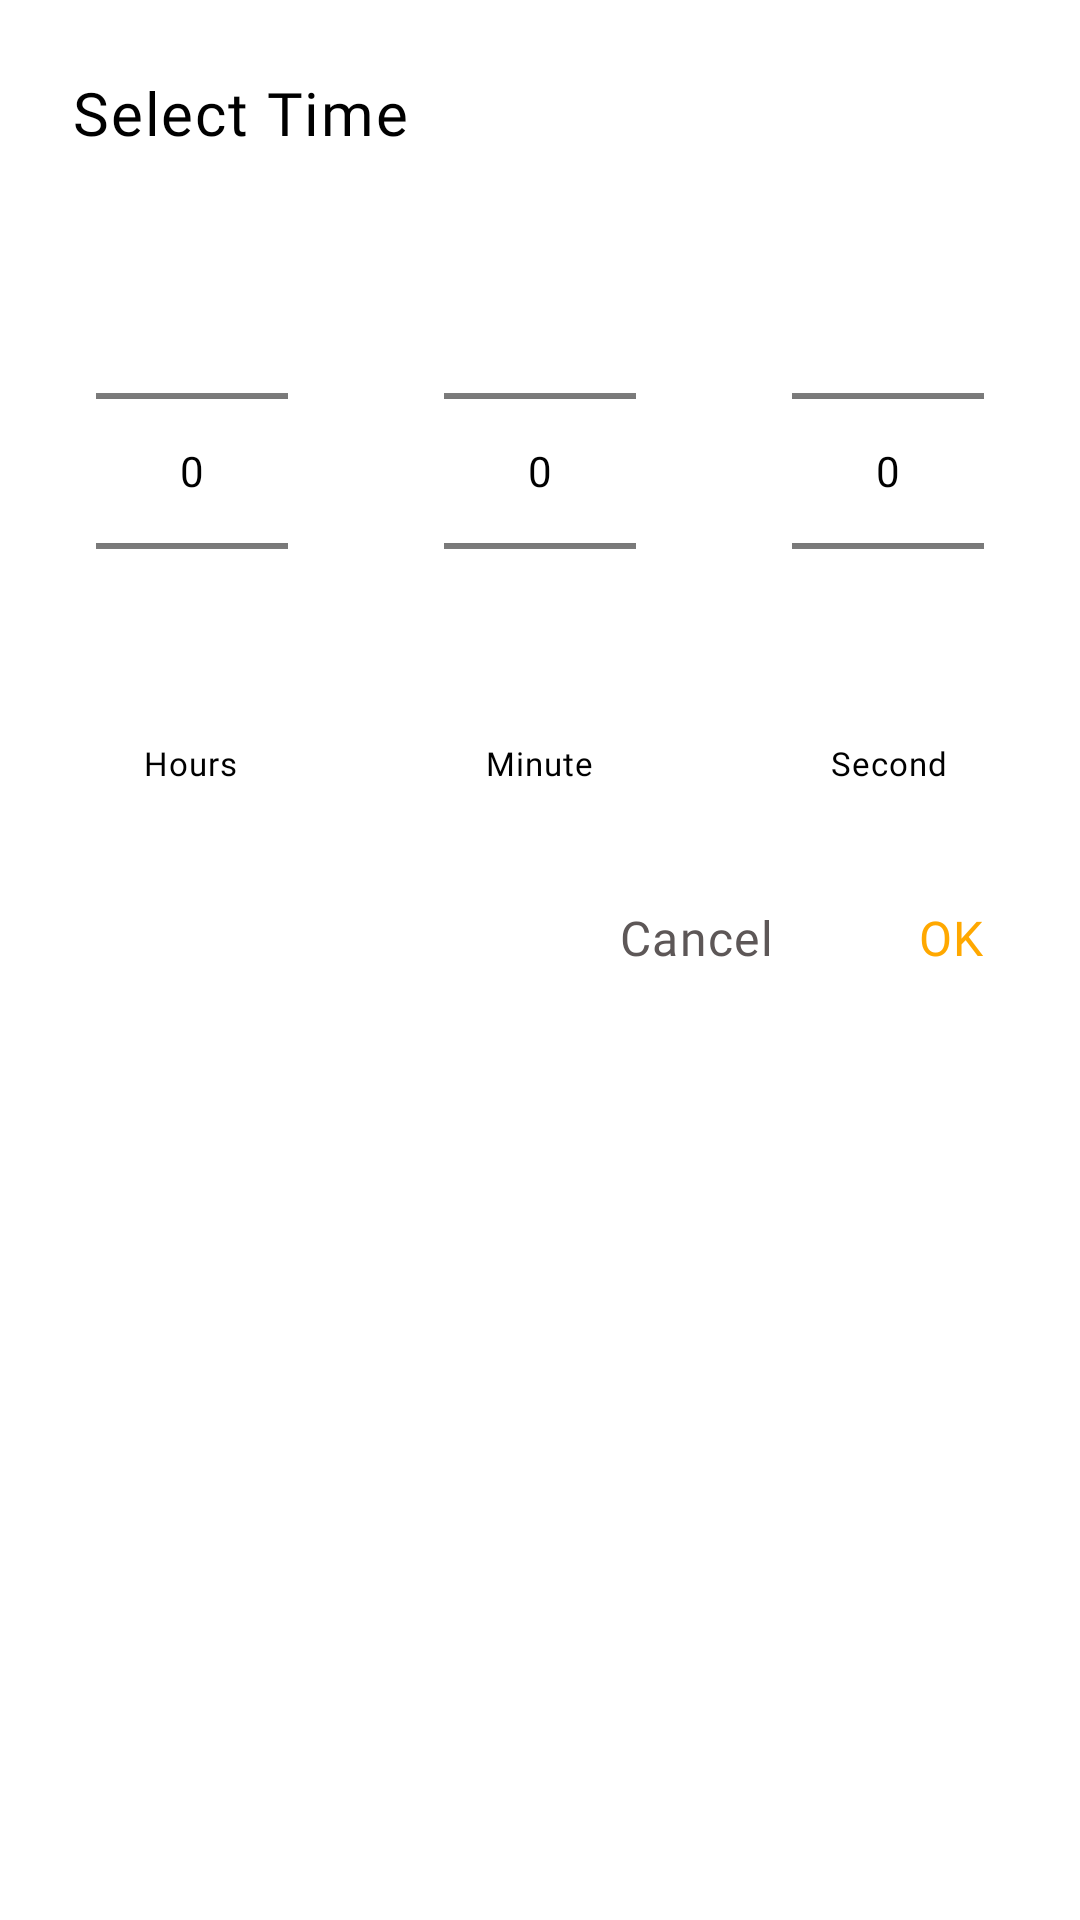

Android layout source for this screen:
<!-- AndroidManifest.xml: application theme Theme.SandTimer -->
<!-- res/layout/dialog_time_picker.xml -->
<?xml version="1.0" encoding="utf-8"?>
<androidx.constraintlayout.widget.ConstraintLayout xmlns:android="http://schemas.android.com/apk/res/android"
    xmlns:app="http://schemas.android.com/apk/res-auto"
    xmlns:tools="http://schemas.android.com/tools"
    android:layout_width="match_parent"
    android:layout_height="wrap_content"
    android:background="#1AFFFFFF"
    app:layout_constraintBottom_toBottomOf="parent"
    app:layout_constraintEnd_toEndOf="parent"
    app:layout_constraintStart_toStartOf="parent">

    <TextView
        android:id="@+id/textView"
        style="@style/T1"
        android:layout_width="wrap_content"
        android:layout_height="wrap_content"
        android:layout_margin="@dimen/dp24"
        android:text="Select Time"
        android:textColor="@color/black"
        android:textSize="20dp"
        app:layout_constraintStart_toStartOf="parent"
        app:layout_constraintTop_toTopOf="parent" />

    <androidx.appcompat.widget.LinearLayoutCompat
        android:id="@+id/linearLayoutCompat"
        android:layout_width="match_parent"
        android:layout_height="wrap_content"
        android:layout_marginHorizontal="@dimen/dp16"
        android:gravity="center"
        android:orientation="horizontal"
        android:padding="16dp"
        app:layout_constraintEnd_toEndOf="parent"
        app:layout_constraintHorizontal_bias="0.5"
        app:layout_constraintStart_toStartOf="parent"
        app:layout_constraintTop_toBottomOf="@+id/textView">

        <androidx.appcompat.widget.LinearLayoutCompat
            android:layout_width="wrap_content"
            android:layout_height="wrap_content"
            android:layout_weight="1"
            android:orientation="vertical">

            <NumberPicker
                android:id="@+id/numberPickerHours"
                android:layout_width="wrap_content"
                android:layout_height="wrap_content" />

            <TextView
                style="@style/T1"
                android:layout_width="wrap_content"
                android:layout_height="wrap_content"
                android:layout_marginStart="@dimen/dp16"
                android:text="Hours"
                android:textColor="@color/black"
                android:textSize="@dimen/dp11" />

        </androidx.appcompat.widget.LinearLayoutCompat>

        <LinearLayout
            android:layout_width="wrap_content"
            android:layout_height="wrap_content"
            android:layout_weight="1"
            android:gravity="center"
            android:orientation="vertical">

            <NumberPicker
                android:id="@+id/numberPickerMinutes"
                android:layout_width="wrap_content"
                android:layout_height="wrap_content" />

            <TextView
                style="@style/T1"
                android:layout_width="wrap_content"
                android:layout_height="wrap_content"
                android:text="Minute"
                android:textColor="@color/black"
                android:textSize="@dimen/dp11" />

        </LinearLayout>

        <LinearLayout
            android:layout_width="wrap_content"
            android:layout_height="wrap_content"
            android:layout_weight="1"
            android:gravity="end"
            android:orientation="vertical">


            <NumberPicker
                android:id="@+id/numberPickerSeconds"
                android:layout_width="wrap_content"
                android:layout_height="wrap_content" />

            <TextView
                style="@style/T1"
                android:layout_width="wrap_content"
                android:layout_height="wrap_content"
                android:layout_marginEnd="@dimen/dp12"
                android:text="Second"
                android:textColor="@color/black"
                android:textSize="@dimen/dp11" />
        </LinearLayout>

    </androidx.appcompat.widget.LinearLayoutCompat>

    <LinearLayout
        android:layout_width="wrap_content"
        android:layout_height="wrap_content"
        android:layout_marginEnd="@dimen/dp8"
        android:orientation="horizontal"
        app:layout_constraintEnd_toEndOf="parent"
        app:layout_constraintTop_toBottomOf="@+id/linearLayoutCompat">

        <TextView
            android:id="@+id/cancel"
            style="@style/T1"
            android:layout_width="wrap_content"
            android:layout_height="wrap_content"
            android:layout_margin="@dimen/dp24"
            android:text="Cancel"
            android:textColor="#5D5757"
            android:textSize="16dp" />

        <TextView
            android:id="@+id/ok"
            style="@style/T1"
            android:layout_width="wrap_content"
            android:layout_height="wrap_content"
            android:layout_margin="@dimen/dp24"
            android:fontFamily="@font/rubic_medium"
            android:text="OK"
            android:textColor="#FFA800"
            android:textSize="16dp" />

    </LinearLayout>


</androidx.constraintlayout.widget.ConstraintLayout>
<!-- resources referenced by this layout -->
<resources>
  <color name="black">#FF000000</color>
  <dimen name="dp11">11dp</dimen>
  <dimen name="dp12">12dp</dimen>
  <dimen name="dp16">16dp</dimen>
  <dimen name="dp24">24dp</dimen>
  <dimen name="dp8">8dp</dimen>
  <style name="T1" parent="@android:style/TextAppearance">
          <item name="android:textSize">@dimen/dp22</item>
          <item name="android:textColor">@color/white</item>
          <item name="android:fontFamily">@font/rubic_regular</item>
          <item name="android:letterSpacing">0.03</item>
      </style>
  <style name="Theme.SandTimer" parent="Base.Theme.SandTimer" />
  <dimen name="dp22">22dp</dimen>
  <color name="white">#FFFFFFFF</color>
  <style name="Base.Theme.SandTimer" parent="Theme.MaterialComponents.Light.NoActionBar">
          <item name="android:windowTranslucentStatus">true</item>
          <item name="android:windowTranslucentNavigation">false</item>
          
          
          
          <item name="colorPrimary">@color/color_primary</item>
          <item name="colorPrimaryVariant">@color/color_primary</item>
          <item name="colorOnPrimary">@color/black</item>
          
          <item name="colorSecondary">@color/color_primary</item>
          <item name="colorSecondaryVariant">@color/color_primary</item>
          <item name="colorOnSecondary">@color/black</item>
          
          <item name="android:statusBarColor">?attr/colorPrimaryVariant</item>
          
          <item name="android:textColorPrimary">@color/black</item>
  
      </style>
  <color name="color_primary">@color/black</color>
</resources>
